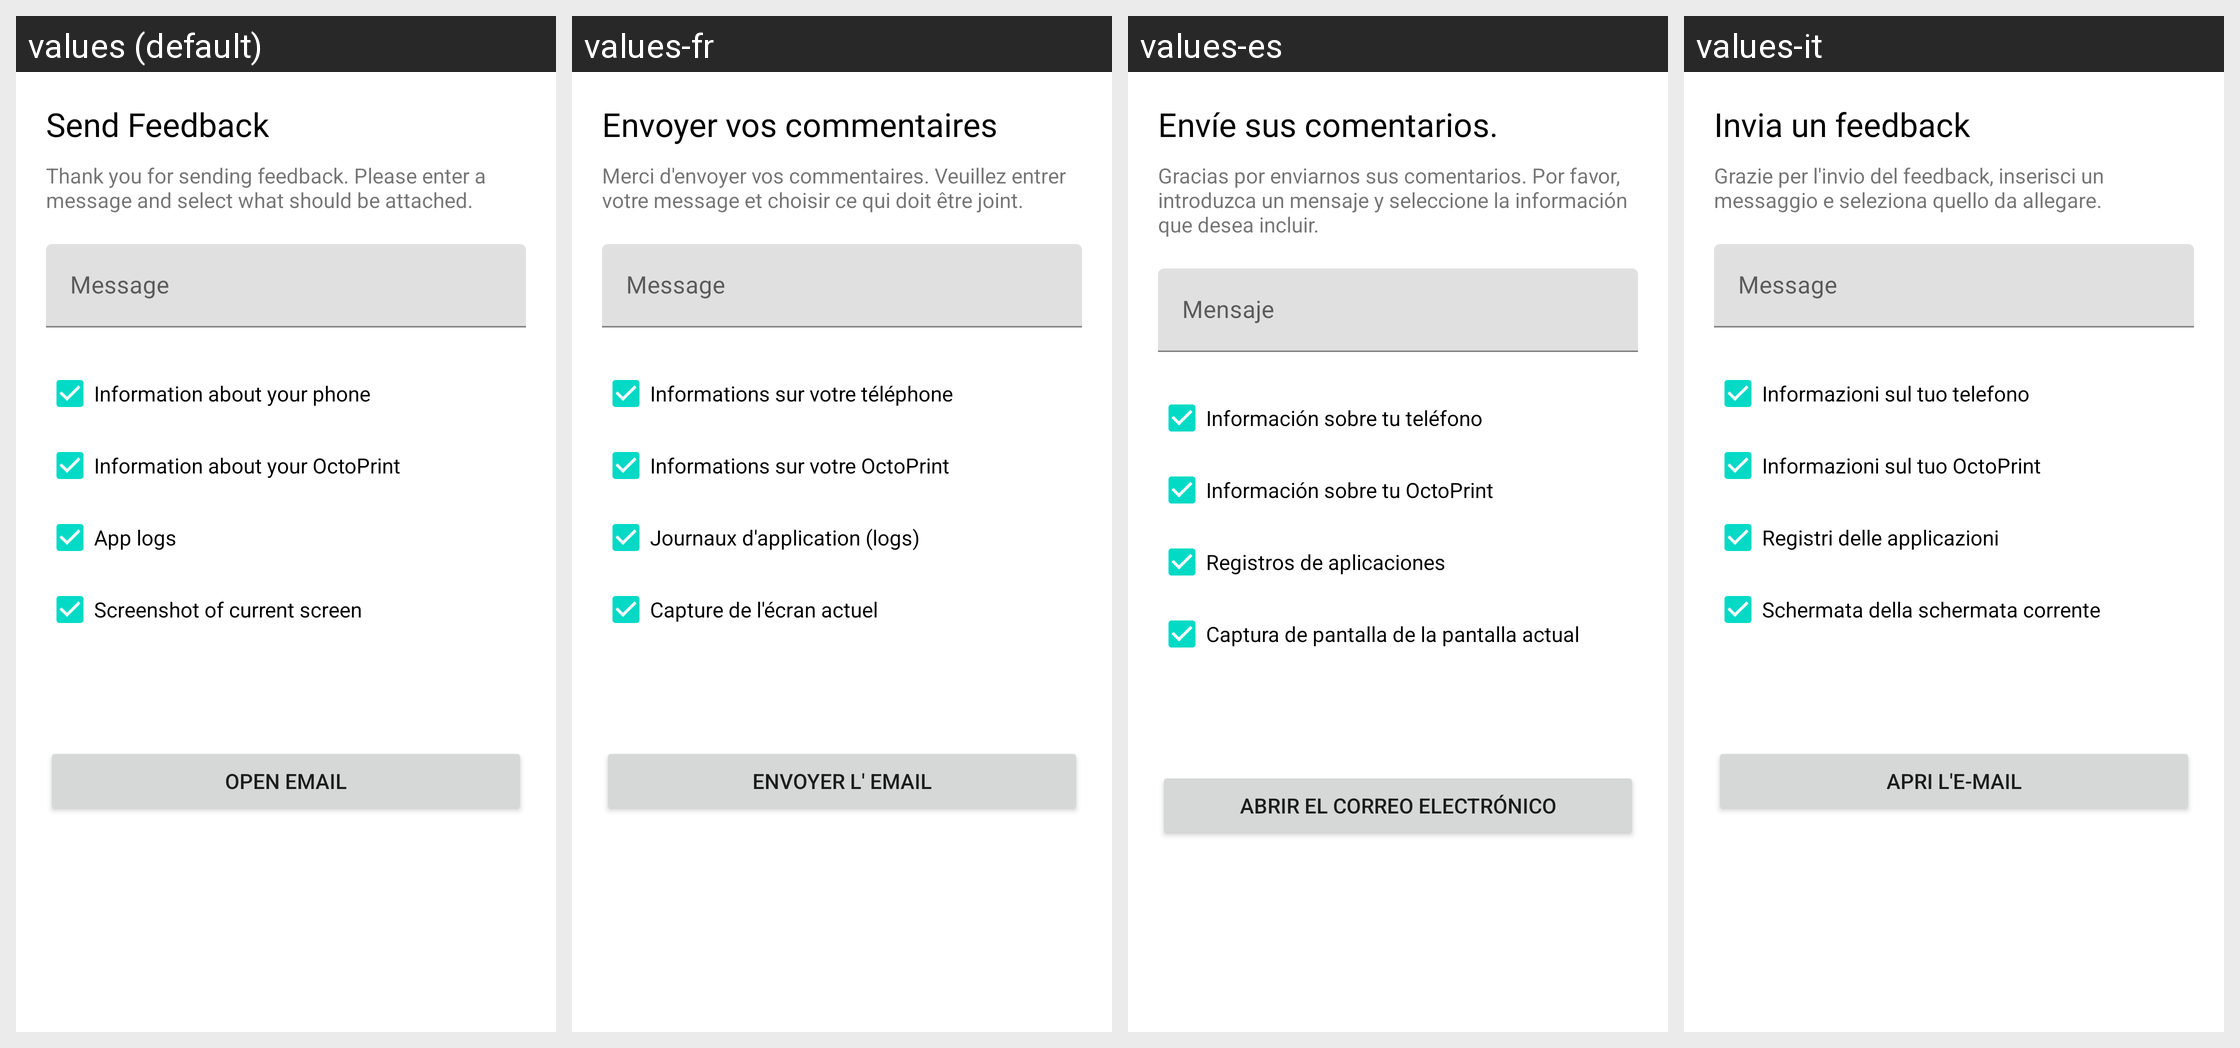

This grid shows one Android layout under several languages. Give, for every string resource on the screen, its name, the default text and each shown locale's text.
Android screen res/layout/fragment_dialog_send_feedback.xml rendered under 4 locales, left to right: values (default), values-fr, values-es, values-it. Device: Nexus 5 (rendered at 1080×1920; each locale shown at half size, 540×960, under a caption strip naming it); theme Theme.MaterialComponents.DayNight.NoActionBar.
Other locales in the repository, not shown: values-de, values-nl.
Strings drawn on this screen, with the default value and each locale's value (text and hints the layout hard-codes, and strings that could not be matched under every locale, appear in the picture but are not listed):

send_feedback
  values: Send Feedback
  values-fr: Envoyer vos commentaires
  values-es: Envíe sus comentarios.
  values-it: Invia un feedback

thank_you_for_sending_feedback_please_select_what_should_be_included_in_your_message
  values: Thank you for sending feedback. Please enter a message and select what should be attached.
  values-fr: Merci d'envoyer vos commentaires. Veuillez entrer votre message et choisir ce qui doit être joint.
  values-es: Gracias por enviarnos sus comentarios. Por favor, introduzca un mensaje y seleccione la información que desea incluir.
  values-it: Grazie per l'invio del feedback, inserisci un messaggio e seleziona quello da allegare.

information_about_your_phone
  values: Information about your phone
  values-fr: Informations sur votre téléphone
  values-es: Información sobre tu teléfono
  values-it: Informazioni sul tuo telefono

information_about_your_octoprint
  values: Information about your OctoPrint
  values-fr: Informations sur votre OctoPrint
  values-es: Información sobre tu OctoPrint
  values-it: Informazioni sul tuo OctoPrint

app_logs
  values: App logs
  values-fr: Journaux d'application (logs)
  values-es: Registros de aplicaciones
  values-it: Registri delle applicazioni

screenshot_of_current_screen
  values: Screenshot of current screen
  values-fr: Capture de l'écran actuel
  values-es: Captura de pantalla de la pantalla actual
  values-it: Schermata della schermata corrente

open_email
  values: Open Email
  values-fr: Envoyer l' email
  values-es: Abrir el correo electrónico
  values-it: Apri l'e-mail

message
  values: Message
  values-fr: Message
  values-es: Mensaje
  values-it: Message
